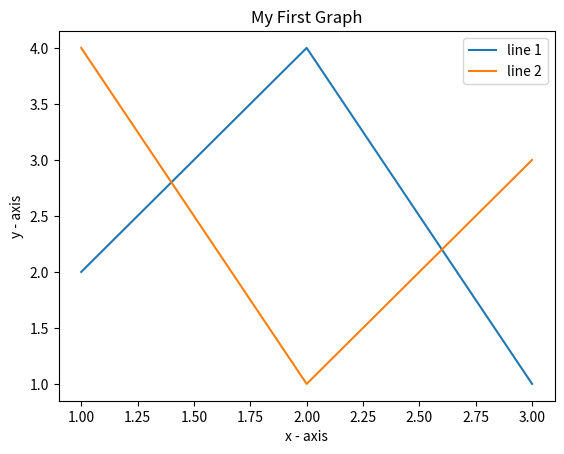

Write the Python code that produced this figure.
import matplotlib.pyplot as plt

x=[1,2,3]
y=[2,4,1]
#plotting the line 1 points
plt.plot(x,y,label="line 1")

x1=[1,2,3]
y1=[4,1,3]
plt.plot(x1,y1,label="line 2")

#naming x axis
plt.xlabel("x - axis")
plt.ylabel("y - axis")

plt.title("My First Graph")
#show a legend 
plt.legend()

plt.show()
